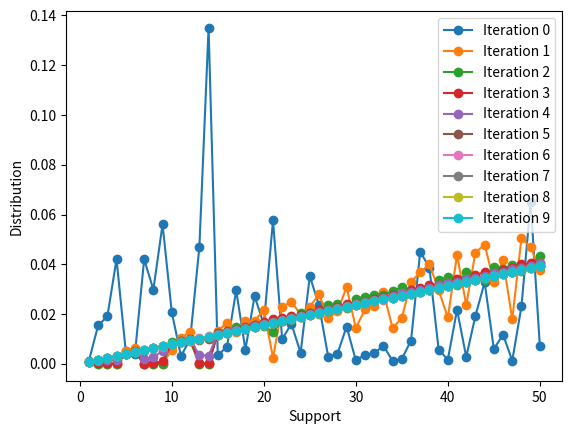

The matplotlib source for this figure:
from scipy.optimize import minimize
from scipy.optimize import LinearConstraint
import numpy as np

support = list(range(1, 51))

def evaluate(support, prev_dist, next_dist, alpha):
    score = 0
    for j, prev, next in zip(support, prev_dist, next_dist):
        if not np.isclose(next, 0):
            score += next * j / (alpha * next + (1 - alpha) * prev)
    return score

prev_dist = np.random.dirichlet(np.ones(len(support)), size=1)[0]
alpha = 0.4
print(prev_dist, alpha)

def find_next_dist(support, prev_dist, alpha):
    def objective(next_dist):
        return -evaluate(support, prev_dist, next_dist, alpha)

    initial_guess = [1/len(support)] * len(prev_dist)
    bounds = [(0, 1)] * len(prev_dist)

    # Adding a linear constraint to ensure the sum of next_dist is 1
    linear_constraint = LinearConstraint([1] * len(prev_dist), [1], [1])

    result = minimize(objective, initial_guess, bounds=bounds, constraints=[linear_constraint])
    return result.x

def combine_dist(support, prev_dist, next_dist, alpha):
    return [alpha * next + (1 - alpha) * prev for prev, next in zip(prev_dist, next_dist)]

from tqdm import tqdm
import matplotlib.pyplot as plt
plt.plot(support, prev_dist, label=f'Iteration 0', marker='o')
plt.xlabel('Support')
plt.ylabel('Distribution')
plt.legend()
for it in tqdm(range(1,10)):
    next_dist = find_next_dist(support, prev_dist, alpha)
    prev_dist = next_dist
    
    plt.plot(support, prev_dist, label=f'Iteration {it}', marker='o')
    plt.xlabel('Support')
    plt.ylabel('Distribution')
    plt.legend()
plt.show()
